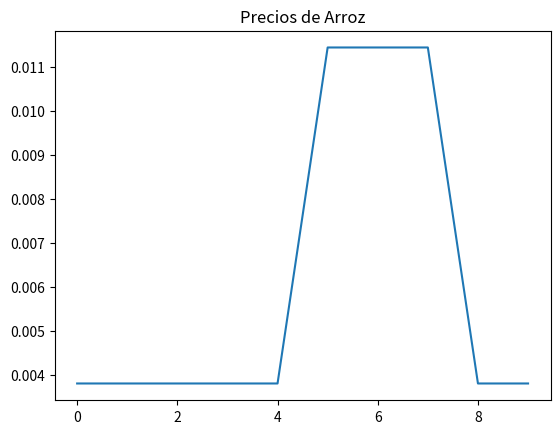
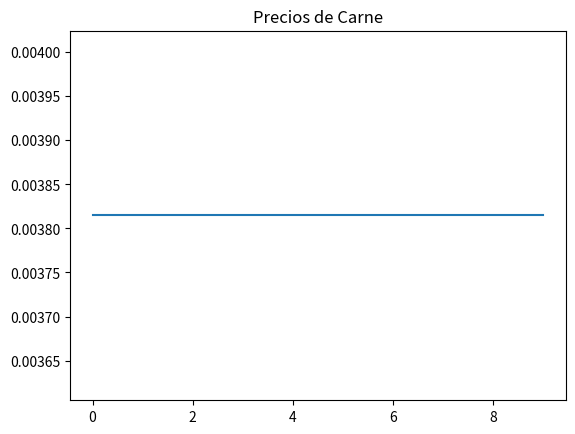
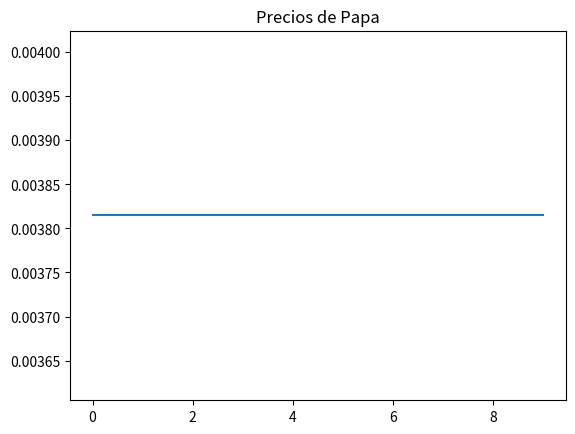
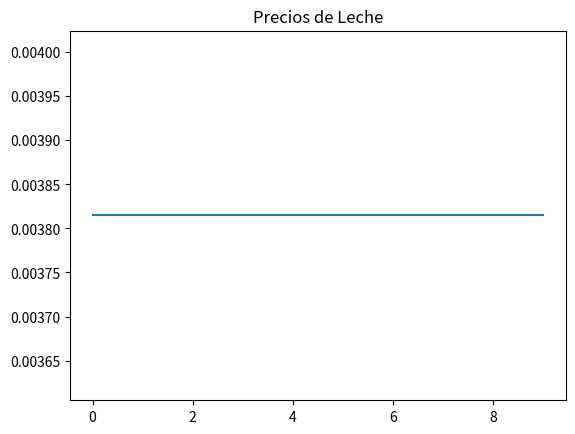
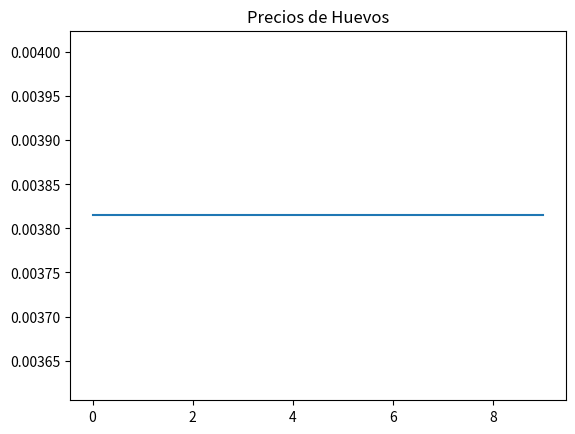
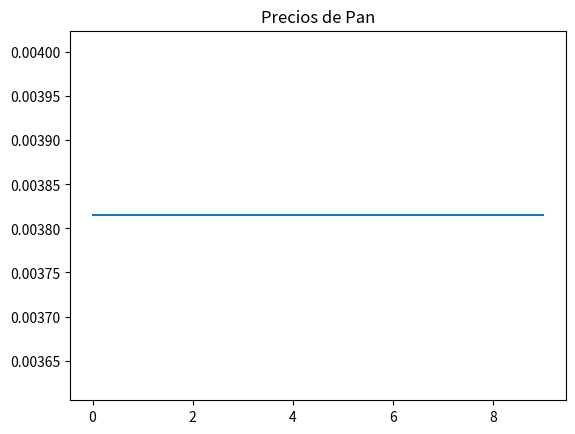
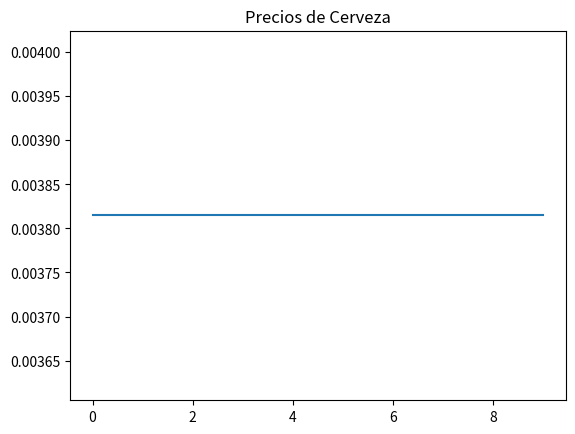
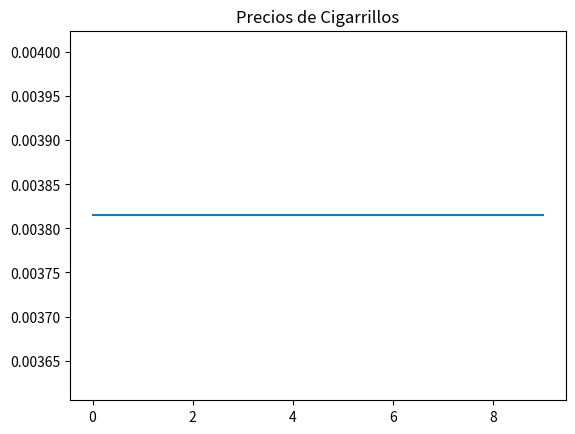
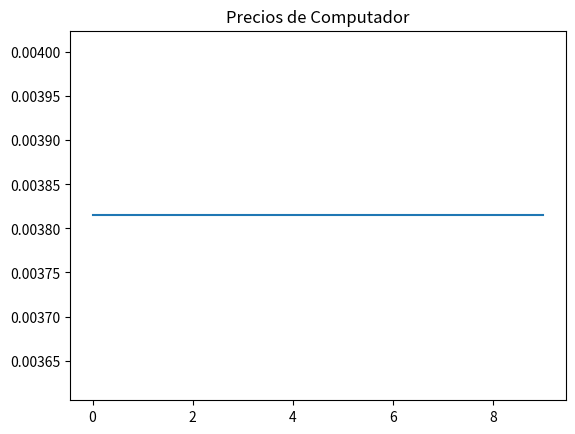
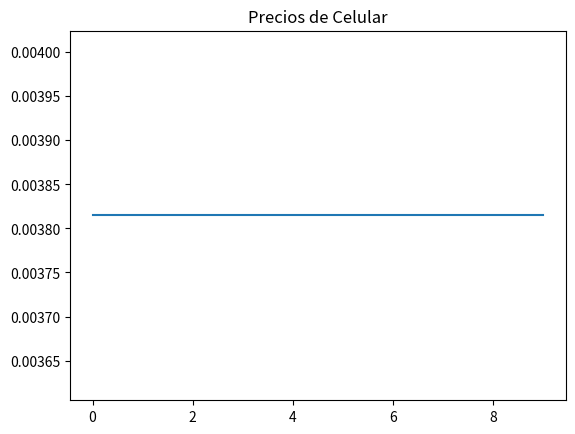
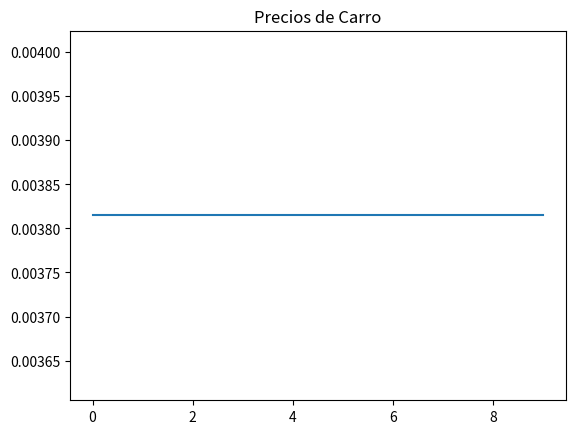
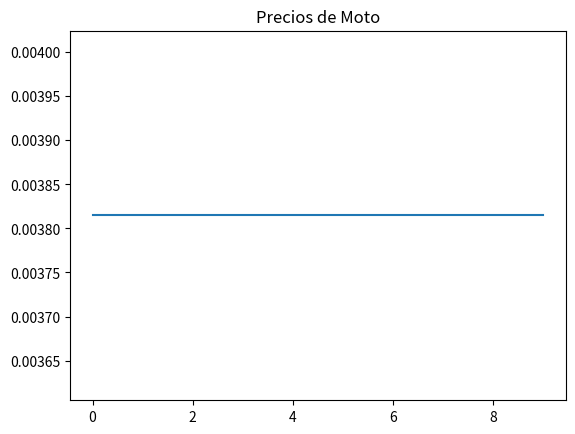
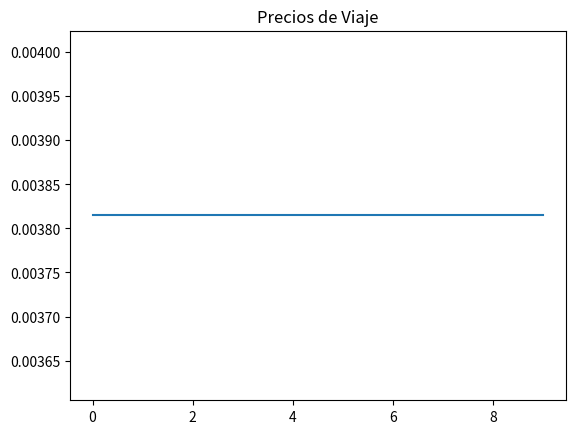
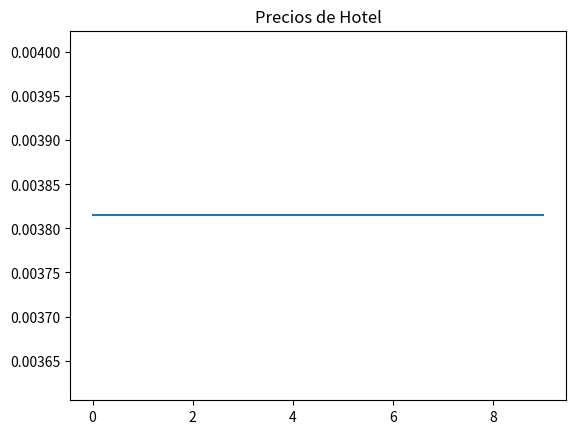
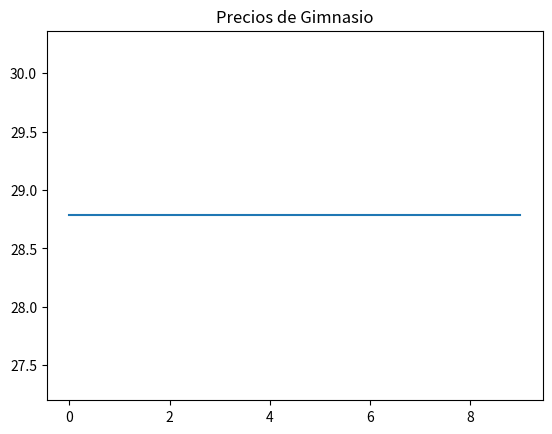
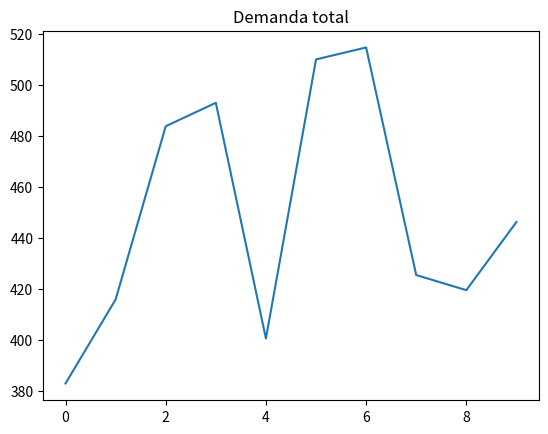

Write the Python code that produced these figures, in order.
import random
import time
import matplotlib.pyplot as plt


class Bien:
    def __init__(self, nombre, elasticidad_precio, elasticidad_ingreso):
        self.nombre = nombre
        self.elasticidad_precio = elasticidad_precio
        self.elasticidad_ingreso = elasticidad_ingreso
    
    def __str__(self):
        return f"Nombre: {self.nombre} - Elasticidad precio: {self.elasticidad_precio} - Elasticidad ingreso: {self.elasticidad_ingreso}"

class Persona:
    def __init__(self) -> None:
        self.dinero = 0
        self.bienes = {}
        self.demanda = []
        self.habilidad_negociacion = random.uniform(0.75,1.25)
        self.cartera_acciones = []
        self.cartera_bienes = []

    def actualizar_ingresos(self):
        self.dinero += random.randint(100, 1000)

    def comprar_bien(self, mercado, bien, cantidad) -> bool:
        precio = mercado.precios[bien.nombre]
        if self.dinero < precio * cantidad:
            return False
        self.dinero -= precio * cantidad
        if bien.nombre not in self.bienes:
            self.bienes[bien.nombre] = 0
        self.bienes[bien.nombre] += cantidad
        mercado.registrar_transaccion(self, bien.nombre, cantidad, precio * cantidad)
        return True
    
class Consumidor(Persona):
    def __init__(self, nombre, bienes, mercado) -> None:
        super().__init__()  # Inicializa la clase base
        self.nombre = nombre
        self.bienes = bienes if bienes else {}
        self.dinero = random.randint(100, 1000)
        self.preferencias = {bien.nombre: random.randint(1, 100) for bien in self.bienes}
        self.demanda = {bien.nombre: random.randint(1, 100) for bien in mercado.bienes}
        self.oferta = {bien.nombre: random.randint(1, 100) for bien in self.bienes}

    def actualizar_demanda(self, bienes, precios):
        demanda_total = 0
        for bien in bienes:
            if bien.nombre not in self.preferencias:
                continue
            precio = precios[bien.nombre]
            demanda_bien = self.preferencias[bien.nombre] * (1 - bien.elasticidad_precio * precio)
            demanda_total += demanda_bien
            self.demanda[bien.nombre] = demanda_bien
        return demanda_total

    def ajustar_preferencias(self):
        for bien in self.preferencias:
            self.preferencias[bien] *= 1 + random.uniform(-0.01, 0.01)  # Ajuste de preferencias aleatorio

    def __str__(self):
        return f"Nombre: {self.nombre} - Dinero: {self.dinero} - Bienes: {self.bienes} - Preferencias: {self.preferencias}"
    

class Accion(Bien):
    def __init__(self, nombre, elasticidad_precio, elasticidad_ingreso, empresa, nombreAccion):
        super().__init__(nombre, elasticidad_precio, elasticidad_ingreso)
        self.id = nombreAccion
        self.empresa = empresa

    def __str__(self):
        return f"Accion de {self.empresa.nombre}"

class Empresa(Persona):
    def __init__(self, nombre, bienes, mercado) -> None:
        super().__init__()
        self.nombre = nombre
        self.bienes = bienes if bienes else {}
        self.dinero = random.randint(100000, 1000000)
        self.costos_unitarios = { bien.nombre: random.randint(1, 100) for bien in self.bienes}
        self.demanda = { bien.nombre: random.randint(1, 100) for bien in mercado.bienes}
        self.oferta = { bien.nombre: random.randint(1, 100) for bien in self.bienes}
        self.acciones_emitidas = []
        self.valor_accion = self.dinero / len(self.acciones_emitidas) if len(self.acciones_emitidas) > 0 else 10  # Un valor inicial arbitrario

    def actualizar_oferta(self, bienes, precios):
        oferta_total = 0
        for bien in bienes:
            if bien.nombre not in self.costos_unitarios:
                continue
            precio = precios[bien.nombre]
            oferta_bien = max(0, precio - self.costos_unitarios[bien.nombre])
            self.oferta[bien.nombre] = oferta_bien
            oferta_total += oferta_bien
        return oferta_total
    
    def emitir_acciones(self, cantidad, mercado_financiero):
        # Determinar el precio por acción basado en el capital y las acciones emitidas
        if len(self.acciones_emitidas) > 0:
            self.valor_accion = self.dinero / max(len(self.acciones_emitidas), 1) 
        else:
            self.valor_accion = 10

        for _ in range(cantidad):
            accion = Accion(self.nombre, 1, 1, self.nombre, len(mercado_financiero.acciones)+1)
            self.acciones_emitidas.append(accion)
            mercado_financiero.acciones[accion.id] = accion
    
    def actualizar_costos(self):
        # Las empresas ajustan sus costos, por ejemplo, debido a la tecnología o la eficiencia
        for bien in self.costos_unitarios:
            self.costos_unitarios[bien] *= 1 + random.uniform(-0.01, 0.01)  # Ajuste de costos aleatorio

    @classmethod
    def crear_con_acciones(cls, nombre, bienes, mercado, cantidad_acciones):
        empresa = cls(nombre, bienes, mercado)
        empresa.actualizar_costos()
        empresa.emitir_acciones(cantidad_acciones, mercado.mercado_financiero)
        return empresa

    def __str__(self):
        return f"Nombre: {self.nombre} - Dinero: {self.dinero} - Bienes: {self.bienes} - Costos unitarios: {self.costos_unitarios}"
    
class MercadoFinanciero:
    def __init__(self) -> None:
        self.acciones = {}

    def comprar_acciones(self, accion):
        if accion.id in self.acciones:
            del self.acciones[accion.id]
            return True
        return False

class Mercado:
    def __init__(self, bienes) -> None:
        self.bienes = bienes if bienes else {}
        self.personas = []
        self.precios = { bien.nombre: random.randint(1, 100) for bien in bienes}
        self.mercado_financiero = MercadoFinanciero()
        self.transacciones = []

    def agregar_persona(self, persona):
        self.personas.append(persona)

    def encontrar_equilibrio(self, precio_min, precio_max, tolerancia): # Algoritmo de bisección
        for bien in self.bienes:
            min_precio, max_precio = precio_min, precio_max
            while max_precio - min_precio > tolerancia:
                precio_medio = (max_precio + min_precio) / 2
                self.precios[bien.nombre] = precio_medio

                # Calcular demanda y oferta totales en el precio medio
                demanda_total = sum(map(lambda c: c.actualizar_demanda(self.bienes, self.precios), filter(lambda p: isinstance(p, Consumidor), self.personas)))
                oferta_total = sum(map(lambda e: e.actualizar_oferta(self.bienes, self.precios), filter(lambda p: isinstance(p, Empresa), self.personas)))

                if demanda_total > oferta_total:
                    min_precio = precio_medio
                else:
                    max_precio = precio_medio

            self.precios[bien.nombre] = (max_precio + min_precio) / 2

        return self.precios, demanda_total, oferta_total
        
    def ejecutar_ciclo(self):
        # Actualiza ingresos y preferencias de consumidores
        for persona in self.personas:
            if isinstance(persona, Empresa):
                continue
            persona.actualizar_ingresos()
            persona.ajustar_preferencias()

        # Actualiza costos de empresas
        for empresa in self.personas:
            if isinstance(empresa, Consumidor):
                continue
            empresa.actualizar_costos()

        # Encuentra el nuevo equilibrio con los precios actualizados
        precios, demanda_total, oferta_total = self.encontrar_equilibrio(precio_min=0, precio_max=1000, tolerancia=0.01)

        return precios, demanda_total, oferta_total

    def getDineroConsumidores(self):
        return [c.dinero for c in self.personas if isinstance(c, Consumidor)]
    
    def getDineroEmpresas(self):
        return [e.dinero for e in self.personas if isinstance(e, Empresa)]
    
    def registrar_transaccion(self, consumidor, nombre_bien, cantidad, costo_total):
        self.transacciones.append({
            'consumidor': consumidor.nombre,
            'bien': nombre_bien,
            'cantidad': cantidad,
            'costo_total': costo_total
        })
    

if __name__ == "__main__":
    bienes = [
        Bien("Arroz", 0.5, 0.5),
        Bien("Carne", 0.5, 0.5),
        Bien("Papa", 0.5, 0.5),
        Bien("Leche", 0.5, 0.5),
        Bien("Huevos", 0.5, 0.5),
        Bien("Pan", 0.5, 0.5),
        Bien("Cerveza", 0.5, 0.5),
        Bien("Cigarrillos", 0.5, 0.5),
        Bien("Computador", 0.5, 0.5),
        Bien("Celular", 0.5, 0.5),
        Bien("Carro", 0.5, 0.5),
        Bien("Moto", 0.5, 0.5),
        Bien("Viaje", 0.5, 0.5),
        Bien("Hotel", 0.5, 0.5),
        Bien("Gimnasio", 0.5, 0.5)]
    
    mercado = Mercado(bienes)
    for _ in range(1000):
        nombreconsumidor = "Consumidor" + str(_)
        mercado.agregar_persona(Consumidor(nombreconsumidor, bienes, mercado))
        print("Agregado consumidor nº ", _)

    for _ in range(100):
        nombreempresa = "Empresa" + str(_)
        empresa = Empresa.crear_con_acciones(nombreempresa, bienes, mercado, 10)
        mercado.agregar_persona(empresa)
        print("Agregada empresa nº ", _)

    num_ciclos = 10
    init = time.time()

    # Listas para almacenar datos
    precios_bienes = {}
    demanda_total_list = []
    exceso_demanda_list = []
    exceso_oferta_list = []
    dinero_medio_consumidores_list = []
    dinero_medio_empresas_list = []
    acciones_emitidas_empresas = {}
    acciones_consumidores = {}

    for ciclo in range(num_ciclos):
        print(f"Ciclo {ciclo}")
        precios, demanda_total, oferta_total = mercado.ejecutar_ciclo()
        for persona in mercado.personas:
            if isinstance(persona, Empresa):
                persona.emitir_acciones(10, mercado.mercado_financiero)

        for bien in mercado.bienes:
            if bien.nombre not in precios_bienes:
                precios_bienes[bien.nombre] = []
            precios_bienes[bien.nombre].append(precios[bien.nombre])

        demanda_total_list.append(demanda_total)
        exceso_demanda_list.append(demanda_total - oferta_total)
        exceso_oferta_list.append(oferta_total - demanda_total)

        dineromedio = mercado.getDineroConsumidores()
        dinero_medio_consumidores_list.append(sum(dineromedio) / len(dineromedio))

        dineromedioempresas = mercado.getDineroEmpresas()
        dinero_medio_empresas_list.append(sum(dineromedioempresas) / len(dineromedioempresas))

        for persona in mercado.personas:
            if isinstance(persona, Empresa):
                if persona.nombre not in acciones_emitidas_empresas:
                    acciones_emitidas_empresas[persona.nombre] = []
                acciones_emitidas_empresas[persona.nombre].append(len(persona.acciones_emitidas))
            else:
                if persona.nombre not in acciones_consumidores:
                    acciones_consumidores[persona.nombre] = []
                acciones_consumidores[persona.nombre].append(len(persona.cartera_acciones))

    tiempo_ejecucion = time.time() - init

    # Ahora puedes usar matplotlib para graficar los datos
    for bien, precios in precios_bienes.items():
        plt.figure()
        plt.plot(precios)
        plt.title(f"Precios de {bien}")
        plt.show()

    plt.figure()
    plt.plot(demanda_total_list)
    plt.title("Demanda total")
    plt.show()

    plt.figure()
    plt.plot(exceso_demanda_list)
    plt.title("Exceso de demanda")
    plt.show()

    plt.figure()
    plt.plot(exceso_oferta_list)
    plt.title("Exceso de oferta")
    plt.show()

    plt.figure()
    plt.plot(dinero_medio_consumidores_list)
    plt.title("Dinero medio de los consumidores")
    plt.show()

    plt.figure()
    plt.plot(dinero_medio_empresas_list)
    plt.title("Dinero medio de las empresas")
    plt.show()

    # Acciones emitidas por la empresa 1 y 99 y la media de acciones
    plt.figure()
    plt.plot(acciones_emitidas_empresas["Empresa1"])
    plt.plot(acciones_emitidas_empresas["Empresa99"])
    plt.plot([sum(acciones_emitidas_empresas[e]) / len(acciones_emitidas_empresas[e]) for e in acciones_emitidas_empresas])
    plt.title("Acciones emitidas por empresas")
    plt.show()

    print(f"Tiempo de ejecución: {tiempo_ejecucion} segundos")
    print("Fin del programa")